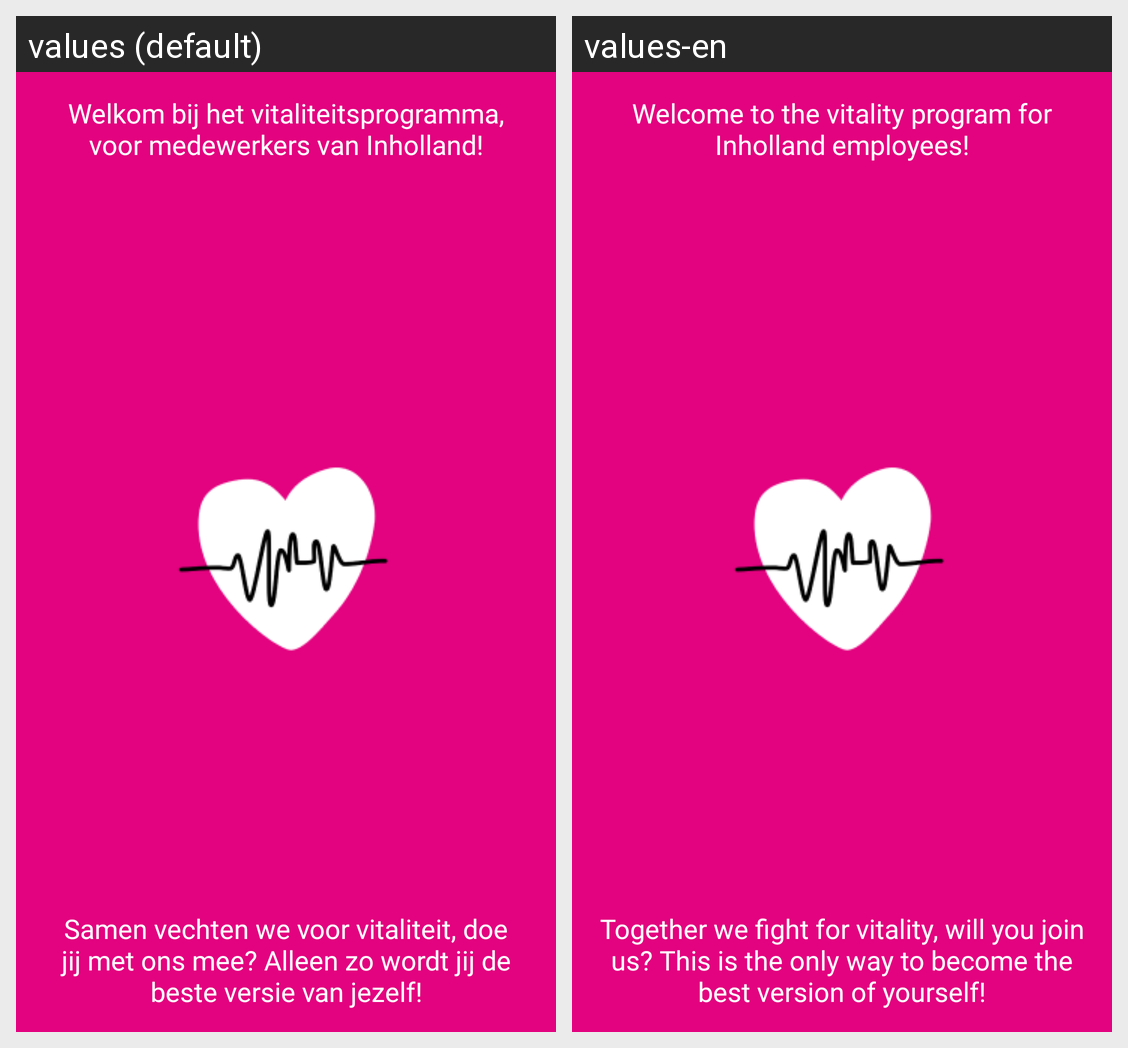

For this localized Android screen grid, give each drawn string resource with its value in every locale shown.
Android screen res/layout/tutorial_start_fragment.xml rendered under 2 locales, left to right: values (default), values-en. Device: Nexus 5 (rendered at 1080×1920; each locale shown at half size, 540×960, under a caption strip naming it); theme AppTheme.NoActionBar.
Strings drawn on this screen, with the default value and each locale's value (text and hints the layout hard-codes, and strings that could not be matched under every locale, appear in the picture but are not listed):

tutorial_first_title
  values: Welkom bij het vitaliteitsprogramma, voor medewerkers van Inholland!
  values-en: Welcome to the vitality program for Inholland employees!

tutorial_first_description
  values: Samen vechten we voor vitaliteit, doe jij met ons mee? Alleen zo wordt jij de beste versie van jezelf!
  values-en: Together we fight for vitality, will you join us? This is the only way to become the best version of yourself!
